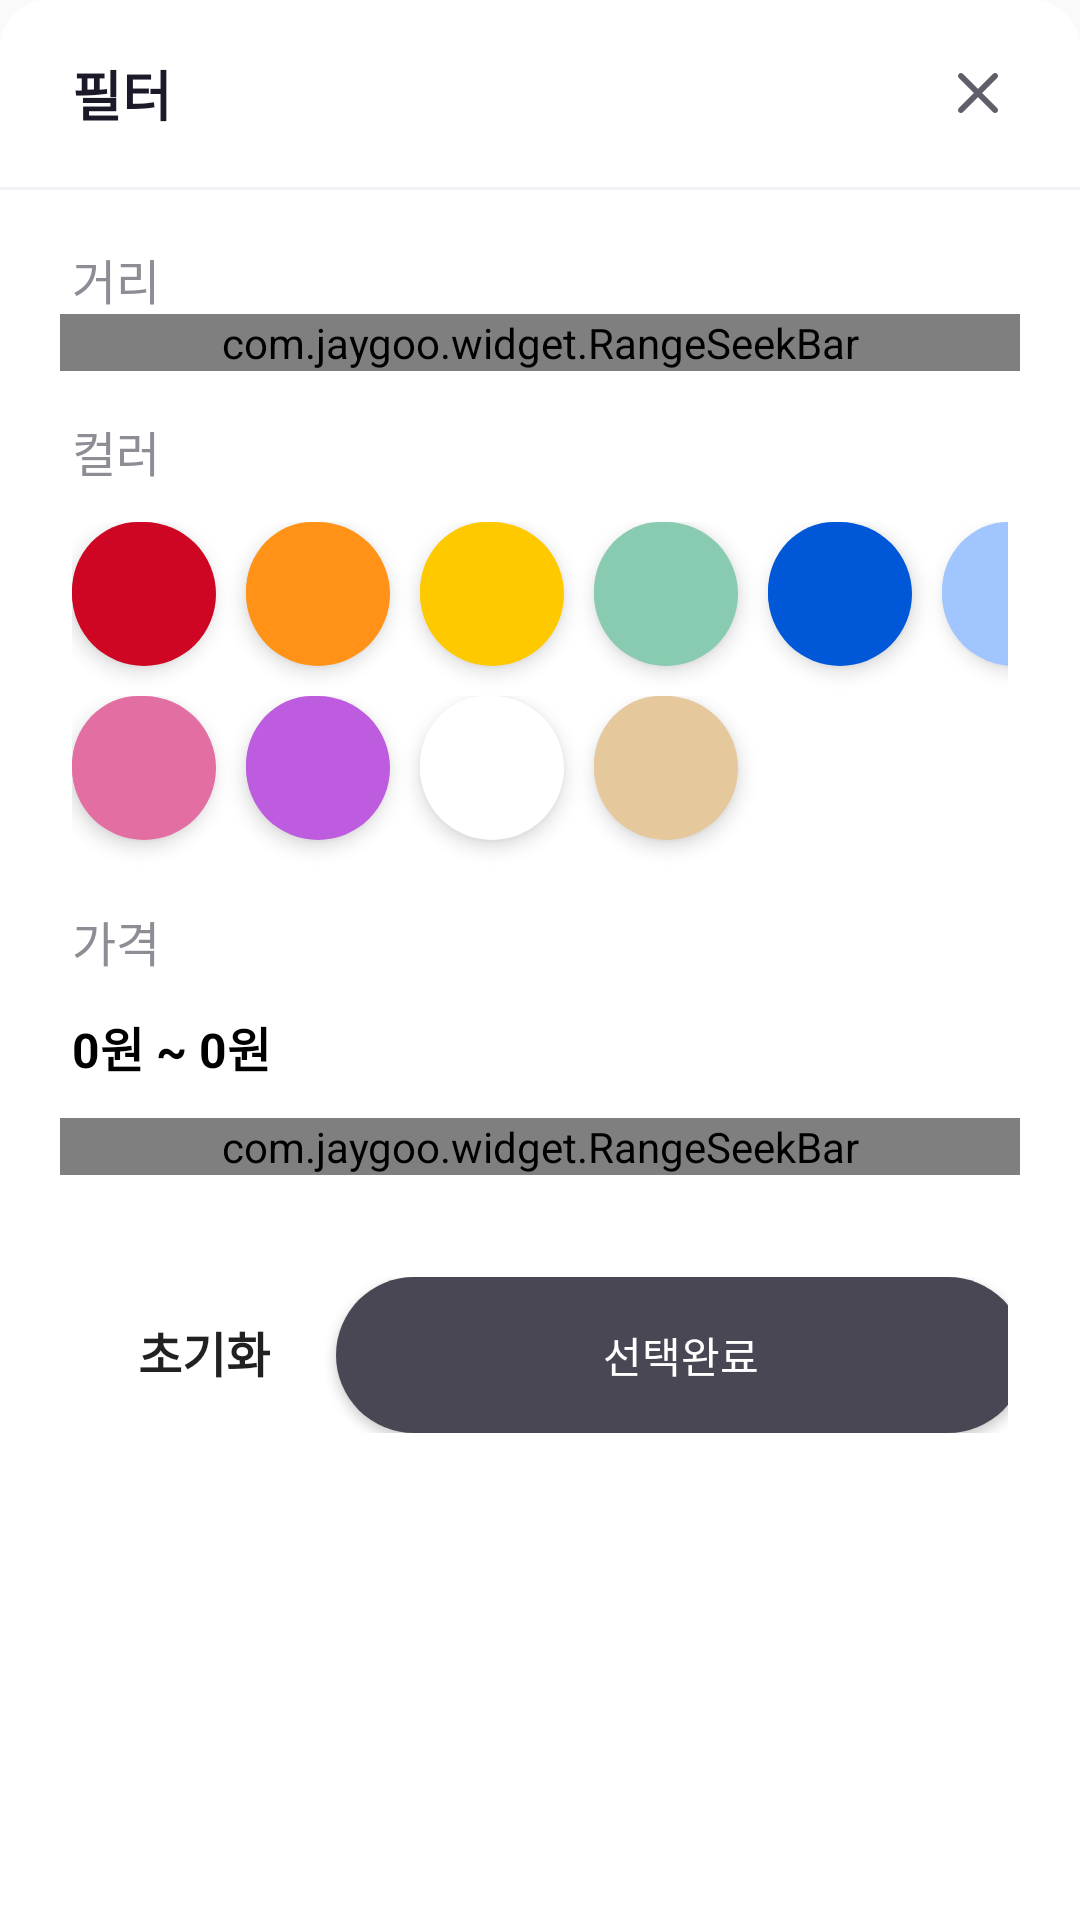

Reconstruct the res/layout file that produces this screen, plus the resources it refers to.
<!-- AndroidManifest.xml: application theme Theme.Flora -->
<!-- res/layout/filter_dialog.xml -->
<?xml version="1.0" encoding="utf-8"?>
<LinearLayout xmlns:android="http://schemas.android.com/apk/res/android"
    android:layout_width="match_parent"
    android:layout_height="wrap_content"
    xmlns:app="http://schemas.android.com/apk/res-auto"
    android:layout_gravity="bottom"
    android:background="@drawable/filter_dialog_box"
    android:orientation="vertical"
    android:paddingVertical="18dp"
    android:layout_marginTop="287dp">

    <LinearLayout
        android:layout_width="match_parent"
        android:layout_height="wrap_content"
        android:gravity="center_vertical"
        android:orientation="horizontal"
        android:paddingHorizontal="24dp">

        <TextView
            android:layout_width="wrap_content"
            android:layout_height="wrap_content"
            android:text="필터"
            android:textColor="#1D1929"
            android:textSize="18dp"
            android:textStyle="bold" />

        <View
            android:layout_width="0dp"
            android:layout_height="0dp"
            android:layout_weight="1" />

        <Button
            android:id="@+id/noBtn"
            android:layout_width="20dp"
            android:layout_height="20dp"
            android:background="@drawable/ic_cancel_black" />
    </LinearLayout>

    <View
        android:layout_width="match_parent"
        android:layout_height="1dp"
        android:layout_marginVertical="18dp"
        android:background="#F1F2F5" />

    <TextView
        android:layout_width="match_parent"
        android:layout_height="wrap_content"
        android:paddingHorizontal="24dp"
        android:text="거리"
        android:textColor="#8E8C94"
        android:textSize="16dp" />

    <com.jaygoo.widget.RangeSeekBar
        android:id="@+id/seek_bar_distance"
        android:layout_width="match_parent"
        android:layout_height="wrap_content"
        android:paddingHorizontal="4dp"
        android:layout_marginHorizontal="20dp"
        app:rsb_gravity="bottom"
        app:rsb_mode="single"
        app:rsb_progress_color="#FFE83A"
        app:rsb_progress_default_color="#E8E8EA"
        app:rsb_progress_radius="10dp"
        app:rsb_progress_height="6dp"
        app:rsb_thumb_drawable="@drawable/seekbar_thumb"
        app:rsb_max="5"
        app:rsb_min="0"
        app:rsb_indicator_show_mode="alwaysHide"
        app:rsb_tick_mark_mode="other"
        app:rsb_tick_mark_text_array="@array/distance"
        app:rsb_tick_mark_text_size="12sp"
        app:rsb_tick_mark_text_margin="15dp"
        app:rsb_tick_mark_text_color="#BBBABF"
        app:rsb_tick_mark_layout_gravity="top"/>

    <TextView
        android:layout_width="match_parent"
        android:layout_height="wrap_content"
        android:layout_marginTop="15dp"
        android:paddingHorizontal="24dp"
        android:text="컬러"
        android:textColor="#8E8C94"
        android:textSize="16dp" />

    <RadioGroup
        android:id="@+id/radioGroup1"
        android:layout_width="match_parent"
        android:layout_height="wrap_content"
        android:orientation="horizontal"
        android:paddingHorizontal="24dp"
        android:paddingTop="12dp">

        <RadioButton
            android:id="@+id/color1"
            android:layout_width="48dp"
            android:layout_height="48dp"
            android:layout_marginRight="10dp"
            android:layout_marginBottom="10dp"
            android:background="@drawable/circle_button"
            android:backgroundTint="#CF0623"
            android:backgroundTintMode="screen"
            android:button="@null"
            android:elevation="4dp"
            android:shadowColor="#757575" />

        <RadioButton
            android:id="@+id/color2"
            android:layout_width="48dp"
            android:layout_height="48dp"
            android:layout_marginRight="10dp"
            android:background="@drawable/circle_button"
            android:backgroundTint="#FF9217"
            android:backgroundTintMode="screen"
            android:button="@null"
            android:elevation="4dp"
            android:shadowColor="#757575" />

        <RadioButton
            android:id="@+id/color3"
            android:layout_width="48dp"
            android:layout_height="48dp"
            android:layout_marginRight="10dp"
            android:background="@drawable/circle_button"
            android:backgroundTint="#FFC900"
            android:backgroundTintMode="screen"
            android:button="@null"
            android:elevation="4dp"
            android:shadowColor="#757575" />

        <RadioButton
            android:id="@+id/color4"
            android:layout_width="48dp"
            android:layout_height="48dp"
            android:layout_marginRight="10dp"
            android:background="@drawable/circle_button"
            android:backgroundTint="#89CBB0"
            android:backgroundTintMode="screen"
            android:button="@null"
            android:elevation="4dp"
            android:shadowColor="#757575" />

        <RadioButton
            android:id="@+id/color5"
            android:layout_width="48dp"
            android:layout_height="48dp"
            android:layout_marginRight="10dp"
            android:background="@drawable/circle_button"
            android:backgroundTint="#0058D9"
            android:backgroundTintMode="screen"
            android:button="@null"
            android:elevation="4dp"
            android:shadowColor="#757575" />

        <RadioButton
            android:id="@+id/color6"
            android:layout_width="48dp"
            android:layout_height="48dp"
            android:background="@drawable/circle_button"
            android:backgroundTint="#A0C5FF"
            android:backgroundTintMode="screen"
            android:button="@null"
            android:elevation="4dp"
            android:shadowColor="#757575" />
    </RadioGroup>

    <RadioGroup
        android:id="@+id/radioGroup2"
        android:layout_width="match_parent"
        android:layout_height="wrap_content"
        android:orientation="horizontal"
        android:paddingHorizontal="24dp"
        android:paddingBottom="12dp">


        <RadioButton
            android:id="@+id/color7"
            android:layout_width="48dp"
            android:layout_height="48dp"
            android:layout_marginRight="10dp"
            android:layout_marginBottom="10dp"
            android:background="@drawable/circle_button"
            android:backgroundTint="#E36FA2"
            android:backgroundTintMode="screen"
            android:button="@null"
            android:elevation="4dp"
            android:shadowColor="#757575" />

        <RadioButton
            android:id="@+id/color8"
            android:layout_width="48dp"
            android:layout_height="48dp"
            android:layout_marginRight="10dp"
            android:background="@drawable/circle_button"
            android:backgroundTint="#BE5CE0"
            android:backgroundTintMode="screen"
            android:button="@null"
            android:elevation="4dp"
            android:shadowColor="#757575" />

        <RadioButton
            android:id="@+id/color9"
            android:layout_width="48dp"
            android:layout_height="48dp"
            android:layout_marginRight="10dp"
            android:background="@drawable/circle_button"
            android:backgroundTint="#FFFFFF"
            android:backgroundTintMode="screen"
            android:button="@null"
            android:elevation="4dp"
            android:shadowColor="#757575" />

        <RadioButton
            android:id="@+id/color10"
            android:layout_width="48dp"
            android:layout_height="48dp"
            android:background="@drawable/circle_button"
            android:backgroundTint="#E5C89C"
            android:backgroundTintMode="screen"
            android:button="@null"
            android:elevation="4dp"
            android:shadowColor="#757575" />
    </RadioGroup>

    <TextView
        android:layout_width="match_parent"
        android:layout_height="wrap_content"
        android:paddingHorizontal="24dp"
        android:text="가격"
        android:textColor="#8E8C94"
        android:textSize="16dp" />

    <TextView
        android:id="@+id/text_price"
        android:layout_width="match_parent"
        android:layout_height="wrap_content"
        android:layout_marginVertical="12dp"
        android:paddingHorizontal="24dp"
        android:text="0원 ~ 0원"
        android:textColor="@color/black"
        android:textSize="16sp"
        android:textStyle="bold" />

    <com.jaygoo.widget.RangeSeekBar
        android:id="@+id/seek_bar_price"
        android:layout_width="match_parent"
        android:layout_height="wrap_content"
        android:paddingHorizontal="4dp"
        android:layout_marginHorizontal="20dp"
        app:rsb_gravity="bottom"
        app:rsb_mode="range"
        app:rsb_progress_color="#FFE83A"
        app:rsb_progress_default_color="#E8E8EA"
        app:rsb_progress_radius="10dp"
        app:rsb_progress_height="6dp"
        app:rsb_thumb_drawable="@drawable/seekbar_thumb"
        app:rsb_max="100000"
        app:rsb_min="0"
        app:rsb_indicator_show_mode="alwaysHide"
        app:rsb_tick_mark_mode="other"
        app:rsb_tick_mark_text_array="@array/price"
        app:rsb_tick_mark_text_size="12sp"
        app:rsb_tick_mark_text_margin="15dp"
        app:rsb_tick_mark_text_color="#BBBABF"
        app:rsb_tick_mark_layout_gravity="top"/>

    <LinearLayout
        android:layout_width="match_parent"
        android:layout_height="wrap_content"
        android:layout_marginTop="34dp"
        android:paddingHorizontal="24dp">

        <Button
            android:id="@+id/resetBtn"
            style="@style/Widget.AppCompat.Button.Borderless"
            android:layout_width="wrap_content"
            android:layout_height="wrap_content"
            android:text="초기화"
            android:textSize="16sp"
            android:textStyle="bold" />

        <View
            android:layout_width="0dp"
            android:layout_height="0dp"
            android:layout_weight="1" />

        <Button
            android:id="@+id/yesBtn"
            android:layout_width="wrap_content"
            android:layout_height="wrap_content"
            android:background="@drawable/yes_button"
            android:text="선택완료"
            android:textColor="@color/white"
            android:textSize="14sp" />
    </LinearLayout>

</LinearLayout>
<!-- resources referenced by this layout -->
<resources>
  <string-array name="distance">
          <item>0km</item>
          <item>1km</item>
          <item>2km</item>
          <item>3km</item>
          <item>4km</item>
          <item>5km</item>
      </string-array>
  <string-array name="price">
          <item>0원</item>
          <item>2만원</item>
          <item>4만원</item>
          <item>6만원</item>
          <item>8만원</item>
          <item>10만원</item>
      </string-array>
  <color name="black">#FF000000</color>
  <color name="white">#FFFFFFFF</color>
  
      //채팅 색
  <!-- drawable filter_dialog_box (drawable) -->
  <?xml version="1.0" encoding="utf-8"?>
  <shape xmlns:android="http://schemas.android.com/apk/res/android">
      
      <solid android:color="#ffffff"/>
      
      <corners
          android:topLeftRadius="16dp"
          android:topRightRadius="16dp"/>
  
  </shape>
  <!-- drawable seekbar_thumb (drawable) -->
  <?xml version="1.0" encoding="utf-8"?>
  <shape xmlns:android="http://schemas.android.com/apk/res/android"
      android:shape="oval"
      android:useLevel="false"  >
      
      <solid
          android:color="@color/white"/>
      
      <stroke
          android:width="4px"
          android:color="#FFE83A" />
      
      <size
          android:width="20dp"
          android:height="20dp"/>
  </shape>
  <!-- drawable yes_button (drawable) -->
  <?xml version="1.0" encoding="utf-8"?>
  <shape xmlns:android="http://schemas.android.com/apk/res/android" android:shape="rectangle" >
      <corners
          android:radius="100dp"
          />
      <solid
          android:color="#4A4754"
          />
      <size
          android:width="230dp"
          android:height="52dp"
          />
  </shape>
  <style name="Theme.Flora" parent="Theme.AppCompat.Light.DarkActionBar">
          <item name="windowActionBar">false</item>
          <item name="windowNoTitle">true</item>
          <item name="android:windowFullscreen">false</item>
          
          <item name="colorPrimary">@color/black</item>
          <item name="colorPrimaryVariant">@color/black</item>
          <item name="colorOnPrimary">@color/white</item>
          
          <item name="colorSecondary">@color/teal_200</item>
          <item name="colorSecondaryVariant">@color/teal_700</item>
          <item name="colorOnSecondary">@color/black</item>
          
          <item name="android:statusBarColor" tools:targetApi="l">?attr/colorPrimaryVariant</item>
          
      </style>
  <!-- drawable circle_shadow (drawable) -->
  <?xml version="1.0" encoding="utf-8"?>
  <selector xmlns:android="http://schemas.android.com/apk/res/android">
  
      <item>
          <shape android:shape="oval">
              <padding
                  android:bottom="2dp" android:right="4dp" />
              <solid android:color="@color/black" />
          </shape>
      </item>
  
  </selector>
  <!-- drawable ic_check (drawable) -->
  <vector xmlns:android="http://schemas.android.com/apk/res/android"
      android:width="25dp"
      android:height="24dp"
      android:viewportWidth="25"
      android:viewportHeight="24">
    <path
        android:pathData="M19.4634,7.2299C19.876,7.5637 19.9129,8.1383 19.5458,8.5134L11.5385,16.6952C11.3455,16.8923 11.0679,17.0035 10.7776,16.9999C10.4874,16.9963 10.2132,16.8782 10.0263,16.6763L7.0336,13.4438C6.678,13.0597 6.7323,12.4862 7.1548,12.1629C7.5773,11.8396 8.2082,11.8889 8.5638,12.2731L10.8124,14.7018L18.0516,7.3048C18.4187,6.9297 19.0508,6.8962 19.4634,7.2299Z"
        android:fillColor="#ffffff"
        android:fillType="evenOdd"/>
  </vector>
  <color name="teal_200">#FF03DAC5</color>
  <color name="teal_700">#FF018786</color>
</resources>
